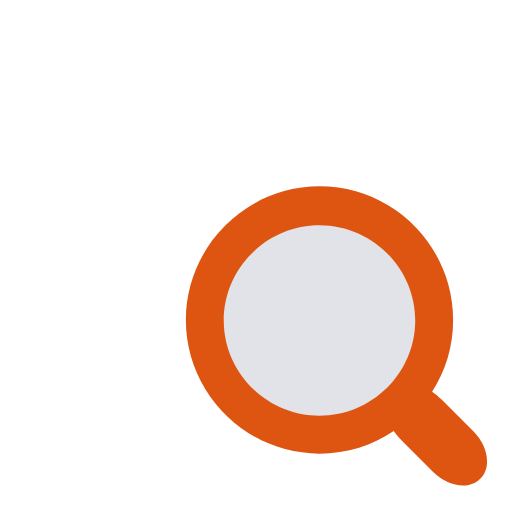
t = 0.00 s
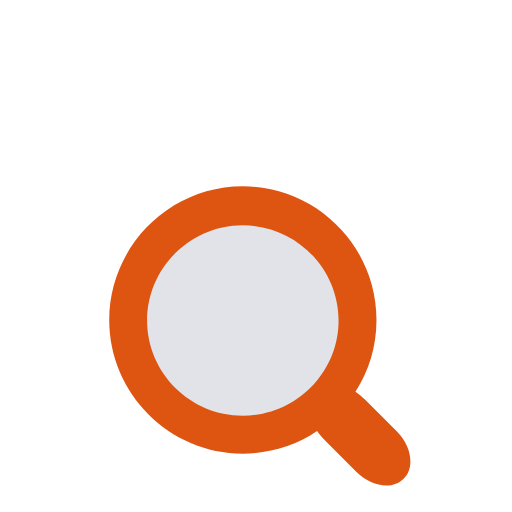
t = 0.25 s
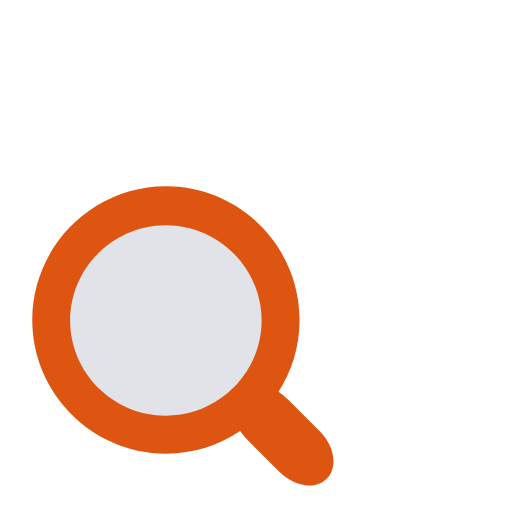
t = 0.50 s
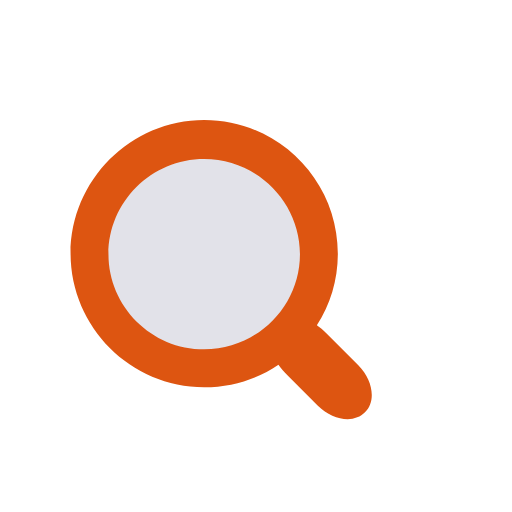
t = 0.74 s
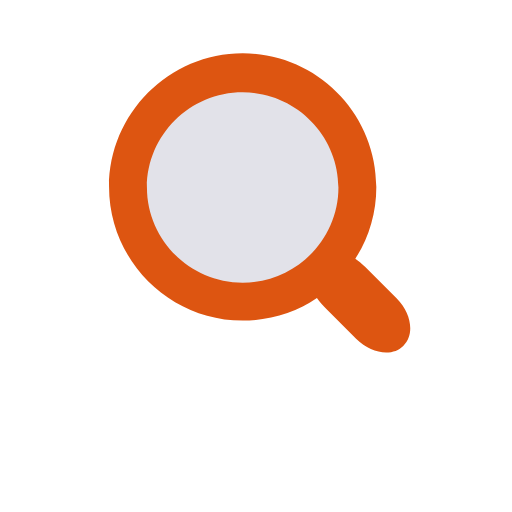
t = 0.99 s
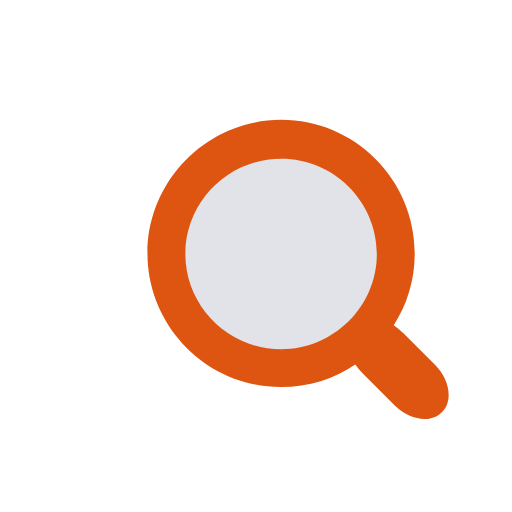
t = 1.25 s

The animated SVG that drew these frames (rendered in a browser with its animation timeline set to each time). Animation: 1 SMIL element (animateTransform=1); one cycle of 1.50 s, repeats indefinitely.

<?xml version="1.0" encoding="utf-8"?><svg width='200px' height='200px' xmlns="http://www.w3.org/2000/svg" viewBox="0 0 100 100" preserveAspectRatio="xMidYMid" class="uil-magnify"><rect x="0" y="0" width="100" height="100" fill="none" class="bk"></rect><g><circle fill="#c6c6d4" cx="47" cy="47" r="20" opacity="0.5"></circle><path d="M77.5,69.3l-6.2-6.2c-0.7-0.7-1.3-1.2-1.9-1.6c2.6-4,4.1-8.8,4.1-14c0-14.4-11.7-26.1-26.1-26.1S21.3,33.2,21.3,47.5 S33,73.6,47.4,73.6c5.4,0,10.4-1.6,14.5-4.4c0.5,0.7,1.1,1.4,1.9,2.2l5.8,5.8c2.9,2.9,7.1,3.5,9.2,1.3C81,76.4,80.4,72.2,77.5,69.3z M47.4,66.2c-10.3,0-18.7-8.4-18.7-18.6s8.4-18.6,18.7-18.6s18.7,8.4,18.7,18.6S57.7,66.2,47.4,66.2z" fill="#d51"></path><animateTransform attributeName="transform" type="translate" from="15 15" to="15 15" dur="1.5s" repeatCount="indefinite" values="15 15;-15 15;0 -10.98;15 15" keyTimes="0;0.33;0.66;1"></animateTransform></g></svg>